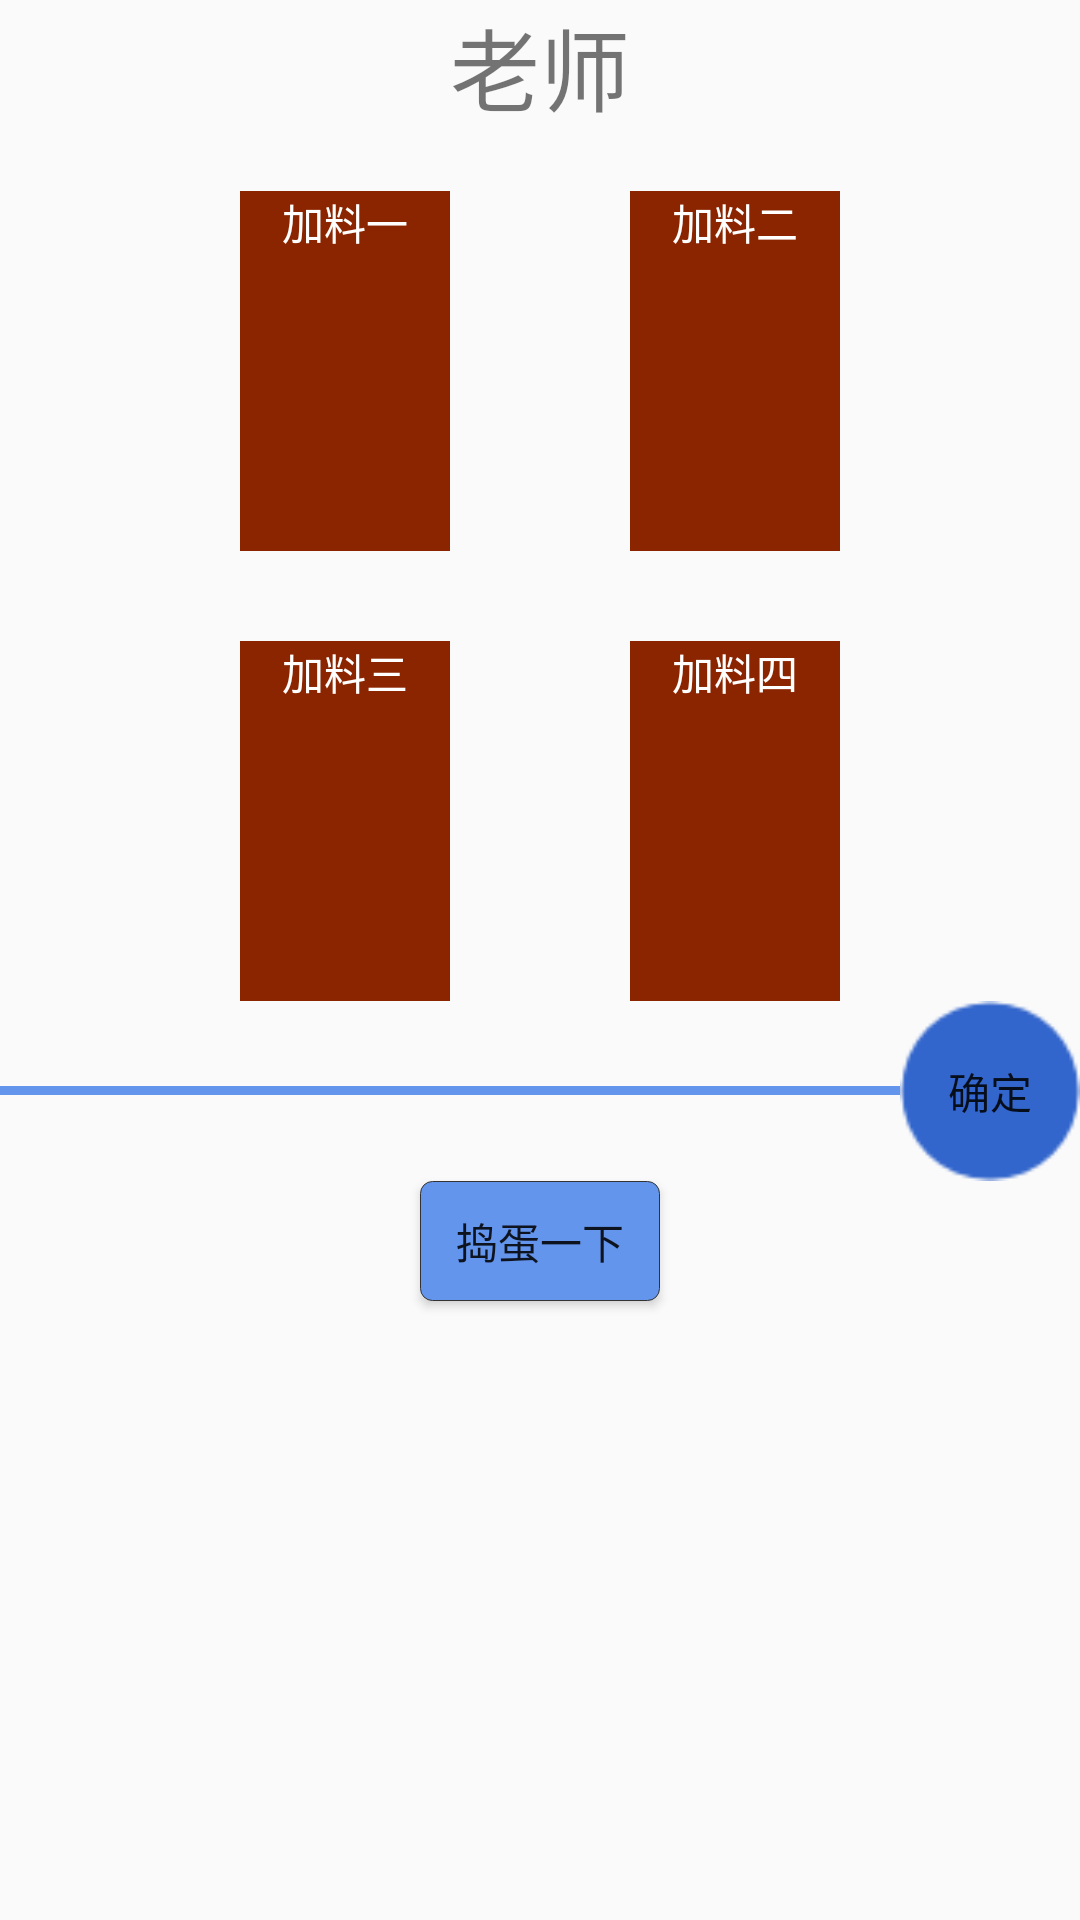

Here is an Android app screen rendered from its layout file. Give the layout XML and the strings, colors and styles it references.
<!-- AndroidManifest.xml: application theme AppTheme -->
<!-- res/layout/fragment_add_material.xml -->
<FrameLayout xmlns:android="http://schemas.android.com/apk/res/android"
    xmlns:tools="http://schemas.android.com/tools"
    android:id="@+id/fragment_addMaterial"
    android:layout_width="match_parent"
    android:layout_height="match_parent"
    tools:context="cn.org.bjca.yami.view.AddMaterialFragment">

    <LinearLayout
        android:layout_width="match_parent"
        android:layout_height="match_parent"
        android:orientation="vertical">

        <TextView
            android:layout_width="match_parent"
            android:layout_height="wrap_content"
            android:layout_marginBottom="10dp"
            android:gravity="center_horizontal"
            android:text="老师"
            android:textSize="30dp" />

        <LinearLayout
            android:layout_width="match_parent"
            android:layout_height="wrap_content"
            android:layout_marginTop="10dp"
            android:gravity="center_horizontal"

            android:orientation="horizontal">

            <TextView
                android:id="@+id/tv_addMaterial1"
                android:layout_width="70dp"
                android:layout_height="120dp"
                android:layout_marginLeft="30dp"
                android:layout_marginRight="30dp"
                android:background="#8B2500"
                android:gravity="center_horizontal"
                android:text="加料一"
                android:textColor="#ffffff" />


            <TextView
                android:id="@+id/tv_addMaterial2"
                android:layout_width="70dp"
                android:layout_height="120dp"
                android:layout_marginLeft="30dp"
                android:layout_marginRight="30dp"
                android:background="#8B2500"
                android:gravity="center_horizontal"
                android:text="加料二"
                android:textColor="#ffffff" />
        </LinearLayout>

        <LinearLayout
            android:layout_width="match_parent"
            android:layout_height="wrap_content"
            android:layout_marginTop="30dp"
            android:gravity="center_horizontal"
            android:orientation="horizontal">

            <TextView
                android:id="@+id/tv_addMaterial3"
                android:layout_width="70dp"
                android:layout_height="120dp"
                android:layout_marginLeft="30dp"
                android:layout_marginRight="30dp"
                android:background="#8B2500"
                android:gravity="center_horizontal"
                android:text="加料三"
                android:textColor="#ffffff" />

            <TextView
                android:id="@+id/tv_addMaterial4"
                android:layout_width="70dp"
                android:layout_height="120dp"
                android:layout_marginLeft="30dp"
                android:layout_marginRight="30dp"
                android:background="#8B2500"
                android:gravity="center_horizontal"
                android:text="加料四"
                android:textColor="#ffffff" />

        </LinearLayout>

        <LinearLayout
            android:layout_width="match_parent"
            android:layout_height="wrap_content"
            android:gravity="center_vertical"
            android:orientation="horizontal">

            <LinearLayout
                android:layout_width="0dp"
                android:layout_height="3dp"
                android:layout_weight="3"
                android:background="#6495ED">

            </LinearLayout>

            <Button
                android:id="@+id/btn_sure"
                android:layout_width="60dp"
                android:layout_height="60dp"
                android:background="@drawable/sure"
                android:text="确定" />
        </LinearLayout>

        <Button
            android:id="@+id/btn_select"
            android:layout_width="80dp"
            android:layout_height="40dp"
            android:layout_gravity="center_horizontal"
            android:background="@drawable/shape_select"
            android:text="捣蛋一下" />
    </LinearLayout>

    <RelativeLayout
        android:layout_width="match_parent"
        android:layout_height="match_parent">

        <cn.org.bjca.yami.view.DragView
            android:id="@+id/tv_setMeal_yes2"
            android:layout_width="70dp"
            android:layout_height="120dp"
            android:layout_alignParentBottom="true"
            android:layout_marginBottom="-60dp"
            android:layout_marginLeft="60dp"
            android:background="#8B7355"
            android:gravity="center_horizontal"
            android:text="已点套餐"
            android:textSize="15sp"
            android:visibility="invisible" />
    </RelativeLayout>


    <RelativeLayout
        android:layout_width="match_parent"
        android:layout_height="match_parent">
    <cn.org.bjca.yami.view.DragView
        android:id="@+id/tv_addMaterial_yes2"
        android:layout_width="70dp"
        android:layout_height="120dp"
        android:layout_alignParentBottom="true"
        android:layout_marginBottom="-60dp"
        android:layout_marginLeft="180dp"
        android:background="#8B7355"
        android:gravity="center_horizontal"
        android:text="已点加料"
        android:textSize="15sp"
        android:visibility="invisible" />
    </RelativeLayout>
</FrameLayout>
<!-- resources referenced by this layout -->
<resources>
  <!-- drawable shape_select (drawable) -->
  <?xml version="1.0" encoding="utf-8"?>
  <shape xmlns:android="http://schemas.android.com/apk/res/android"
         android:shape="rectangle">
  
      <corners
          android:bottomLeftRadius="4dp"
          android:bottomRightRadius="4dp"
          android:radius="4dp"
          android:topLeftRadius="4dp"
          android:topRightRadius="4dp"
          />
  <gradient
   android:startColor="#6495ED"
      android:endColor="#6495ED"/>
  
      
      <stroke
          android:width="0.1dp"
          android:color="#333"
          />
  
  </shape>
  <!-- drawable sure: png bitmap (drawable, 1265 bytes) -->
  <style name="AppTheme" parent="Theme.AppCompat.Light.DarkActionBar">
          
          <item name="colorPrimary">@color/colorPrimary</item>
          <item name="colorPrimaryDark">@color/colorPrimaryDark</item>
          <item name="colorAccent">@color/colorAccent</item>
      </style>
  <color name="colorPrimary">#3F51B5</color>
  <color name="colorPrimaryDark">#303F9F</color>
  <color name="colorAccent">#FF4081</color>
</resources>
